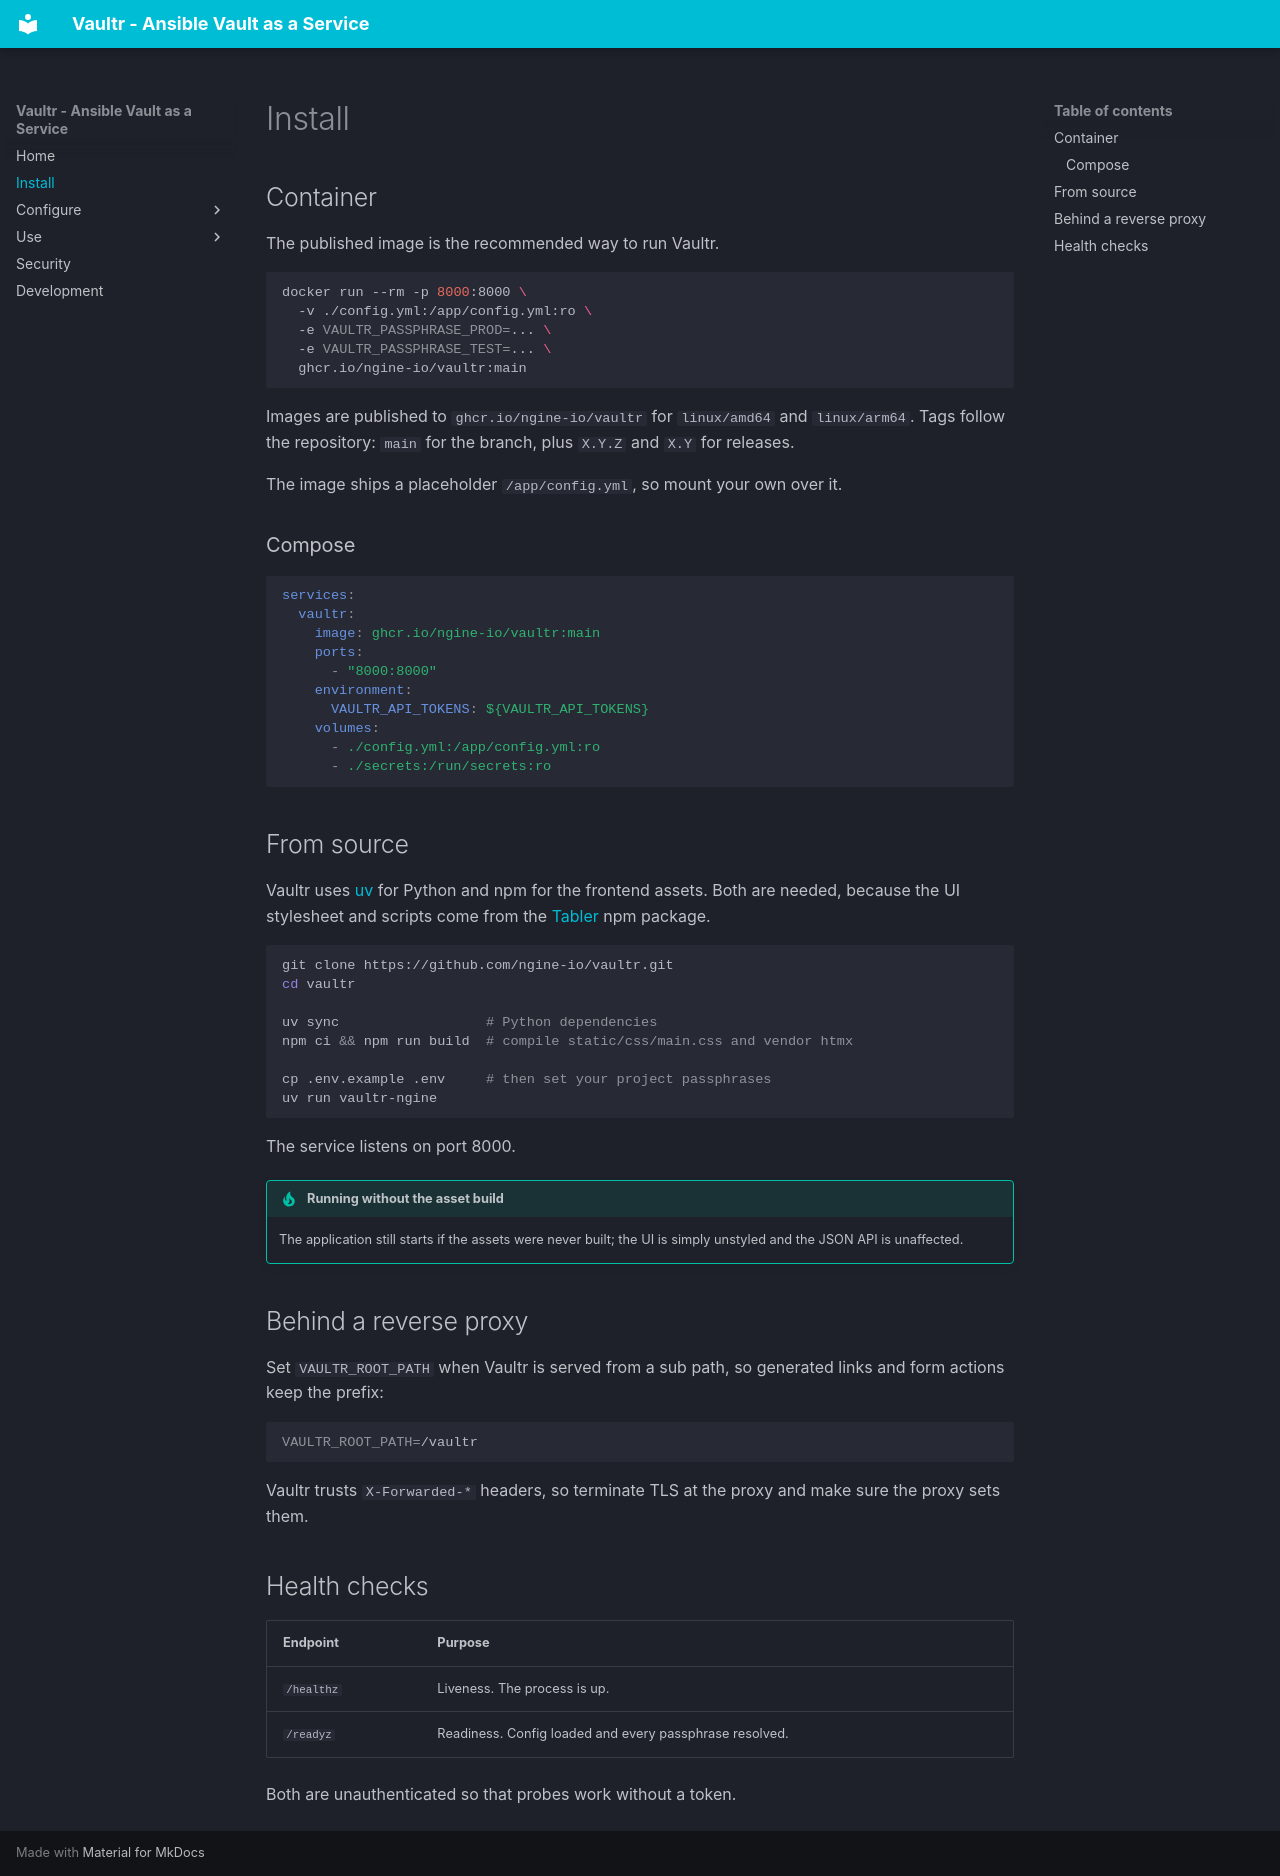

repository: ngine-io/vaultr · page: install/index.html · generator: mkdocs

# Install

## Container

The published image is the recommended way to run Vaultr.

```bash
docker run --rm -p 8000:8000 \
  -v ./config.yml:/app/config.yml:ro \
  -e VAULTR_PASSPHRASE_PROD=... \
  -e VAULTR_PASSPHRASE_TEST=... \
  ghcr.io/ngine-io/vaultr:main
```

Images are published to `ghcr.io/ngine-io/vaultr` for `linux/amd64` and `linux/arm64`.
Tags follow the repository: `main` for the branch, plus `X.Y.Z` and `X.Y` for releases.

The image ships a placeholder `/app/config.yml`, so mount your own over it.

### Compose

```yaml
services:
  vaultr:
    image: ghcr.io/ngine-io/vaultr:main
    ports:
      - "8000:8000"
    environment:
      VAULTR_API_TOKENS: ${VAULTR_API_TOKENS}
    volumes:
      - ./config.yml:/app/config.yml:ro
      - ./secrets:/run/secrets:ro
```

## From source

Vaultr uses [uv](https://docs.astral.sh/uv/) for Python and npm for the frontend
assets. Both are needed, because the UI stylesheet and scripts come from the
[Tabler](https://tabler.io) npm package.

```bash
git clone https://github.com/ngine-io/vaultr.git
cd vaultr

uv sync                  # Python dependencies
npm ci && npm run build  # compile static/css/main.css and vendor htmx

cp .env.example .env     # then set your project passphrases
uv run vaultr-ngine
```

The service listens on port 8000.

!!! tip "Running without the asset build"
    The application still starts if the assets were never built; the UI is simply
    unstyled and the JSON API is unaffected.

## Behind a reverse proxy

Set `VAULTR_ROOT_PATH` when Vaultr is served from a sub path, so generated links and
form actions keep the prefix:

```bash
VAULTR_ROOT_PATH=/vaultr
```

Vaultr trusts `X-Forwarded-*` headers, so terminate TLS at the proxy and make sure the
proxy sets them.

## Health checks

| Endpoint   | Purpose                                                       |
| ---------- | ------------------------------------------------------------- |
| `/healthz` | Liveness. The process is up.                                   |
| `/readyz`  | Readiness. Config loaded and every passphrase resolved.        |

Both are unauthenticated so that probes work without a token.
